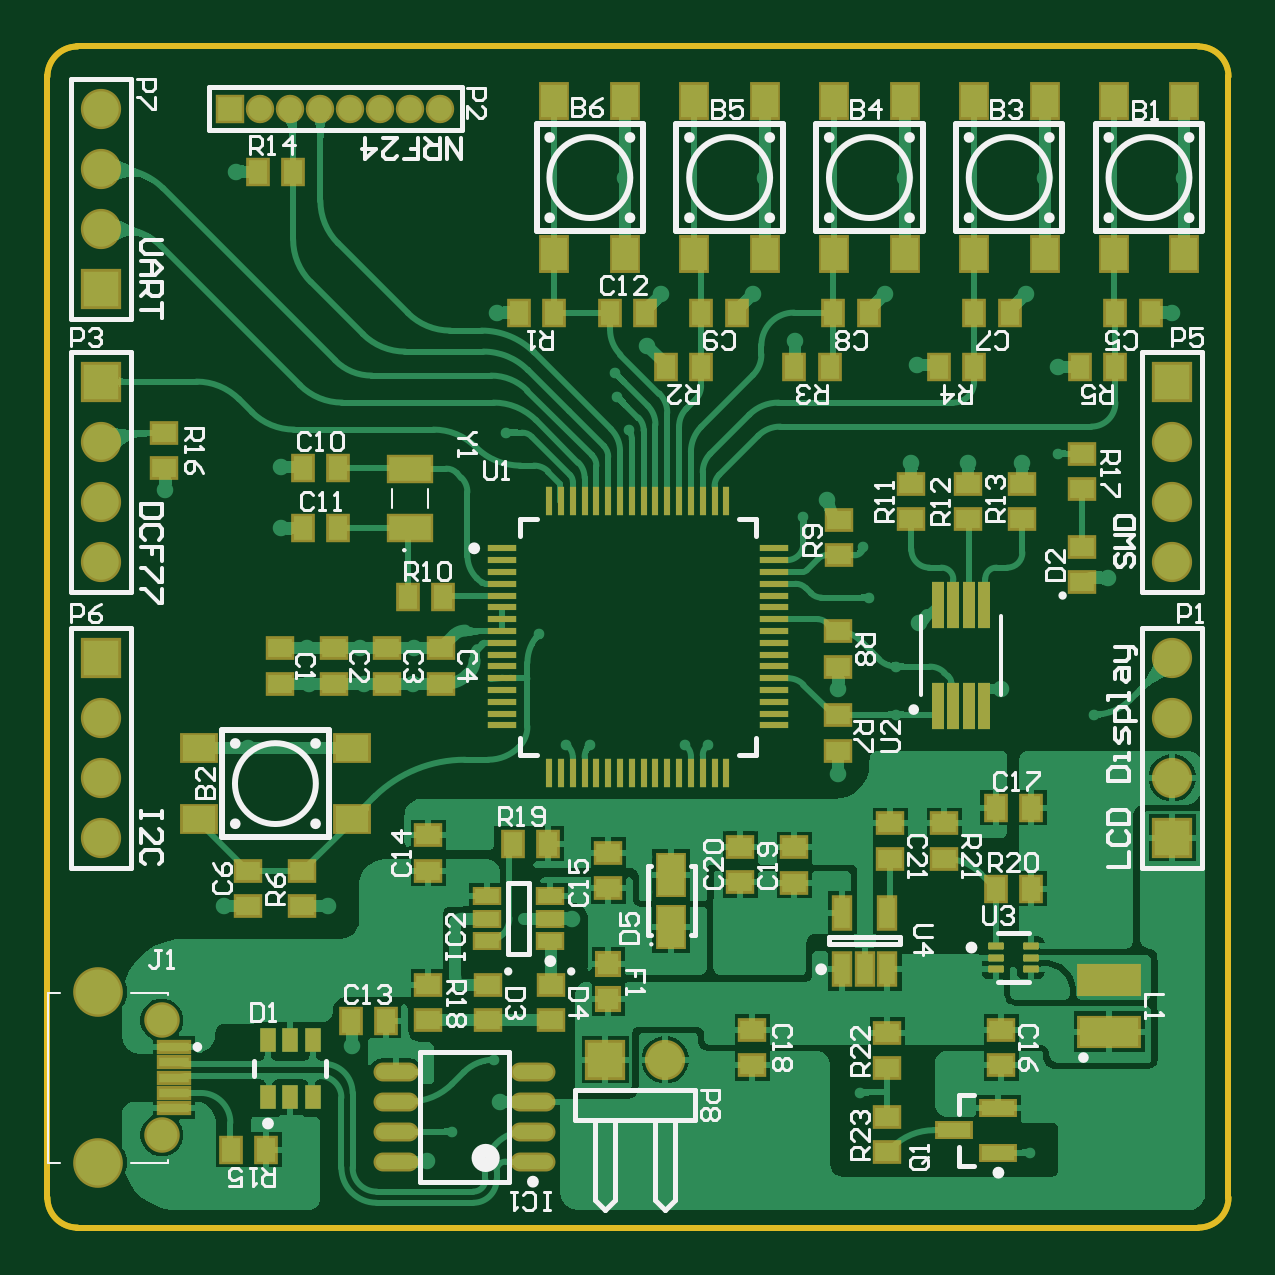
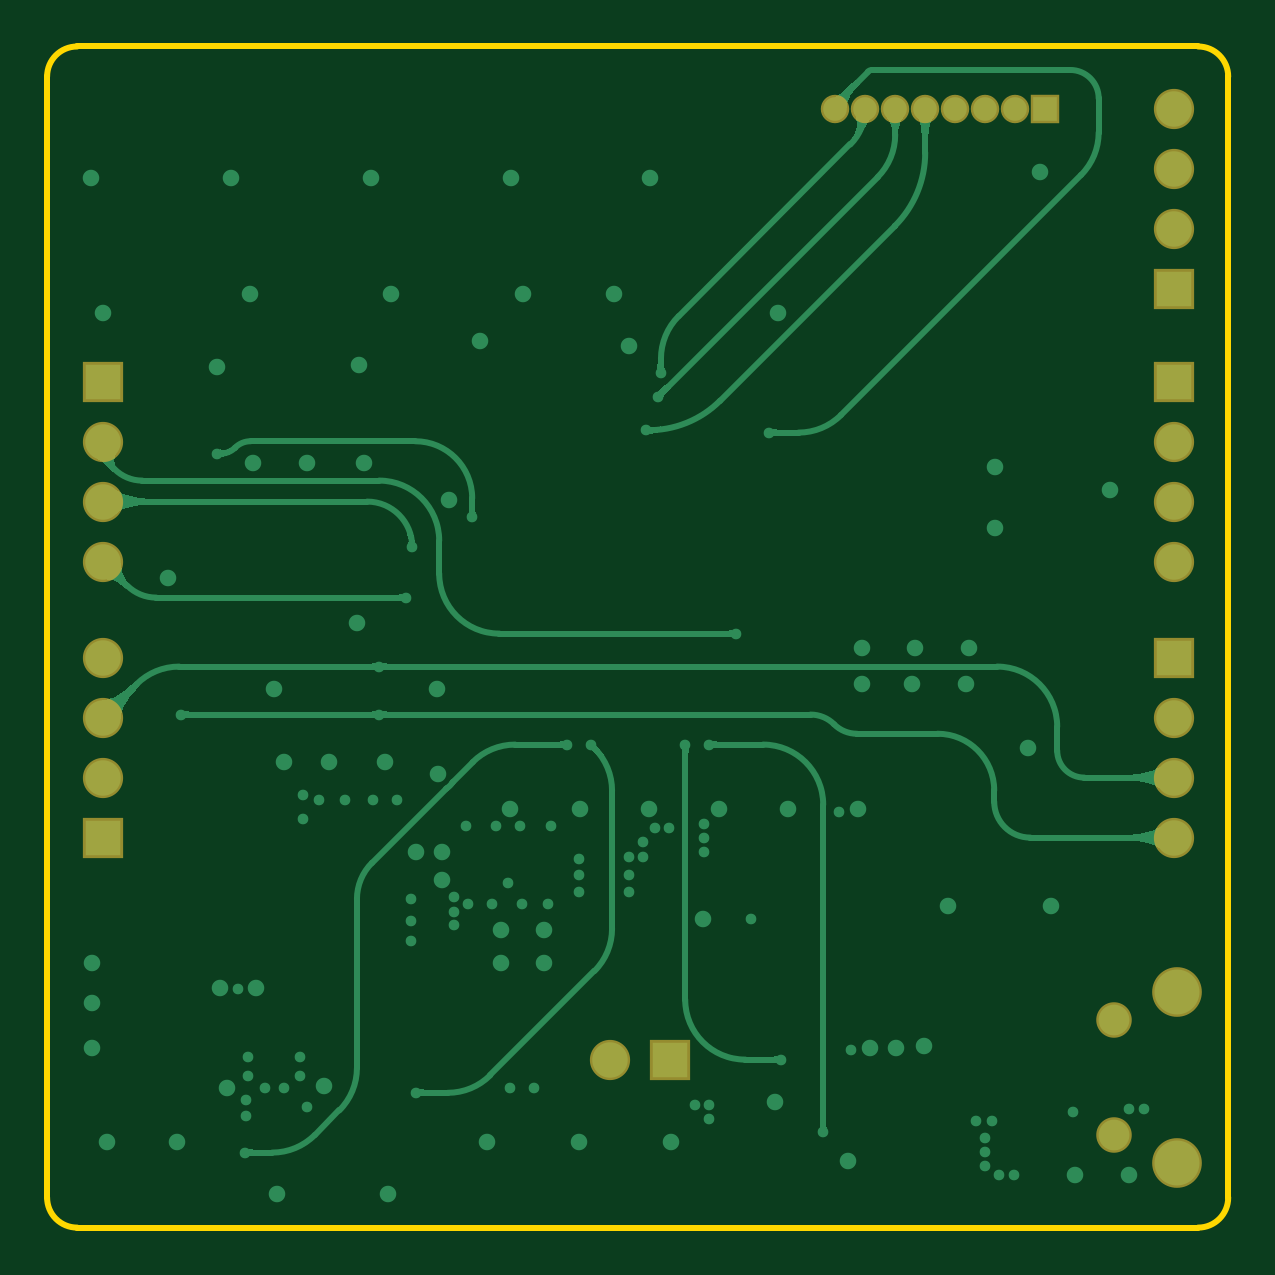
Circuit board: 9 layer files. Board 50.0 x 50.0 mm.
- bottom_copper: HEAD_PCB.GBL (17500 bytes)
- bottom_silk: HEAD_PCB.GBO (268 bytes)
- paste: HEAD_PCB.GBP (266 bytes)
- bottom_mask: HEAD_PCB.GBS (1118 bytes)
- outline: HEAD_PCB.GM1 (715 bytes)
- top_copper: HEAD_PCB.GTL (69843 bytes)
- top_silk: HEAD_PCB.GTO (29986 bytes)
- paste: HEAD_PCB.GTP (5687 bytes)
- top_mask: HEAD_PCB.GTS (6931 bytes)

=== bottom_copper: HEAD_PCB.GBL (17500 bytes, source omitted) ===
=== bottom_silk: HEAD_PCB.GBO ===
G04*
G04 #@! TF.GenerationSoftware,Altium Limited,Altium Designer,22.8.2 (66)*
G04*
G04 Layer_Color=32896*
%FSLAX25Y25*%
%MOIN*%
G70*
G04*
G04 #@! TF.SameCoordinates,4F58F9C0-C404-4AA8-A12D-09E9B3034F0A*
G04*
G04*
G04 #@! TF.FilePolarity,Positive*
G04*
G01*
G75*
M02*

=== paste: HEAD_PCB.GBP ===
G04*
G04 #@! TF.GenerationSoftware,Altium Limited,Altium Designer,22.8.2 (66)*
G04*
G04 Layer_Color=128*
%FSLAX25Y25*%
%MOIN*%
G70*
G04*
G04 #@! TF.SameCoordinates,4F58F9C0-C404-4AA8-A12D-09E9B3034F0A*
G04*
G04*
G04 #@! TF.FilePolarity,Positive*
G04*
G01*
G75*
M02*

=== bottom_mask: HEAD_PCB.GBS ===
G04*
G04 #@! TF.GenerationSoftware,Altium Limited,Altium Designer,22.8.2 (66)*
G04*
G04 Layer_Color=16711935*
%FSLAX25Y25*%
%MOIN*%
G70*
G04*
G04 #@! TF.SameCoordinates,4F58F9C0-C404-4AA8-A12D-09E9B3034F0A*
G04*
G04*
G04 #@! TF.FilePolarity,Negative*
G04*
G01*
G75*
%ADD49C,0.06706*%
%ADD50R,0.06706X0.06706*%
%ADD51C,0.04737*%
%ADD52R,0.04737X0.04737*%
%ADD53C,0.08280*%
%ADD54C,0.05918*%
%ADD55R,0.06706X0.06706*%
D49*
X294500Y397500D02*
D03*
Y387500D02*
D03*
Y377500D02*
D03*
Y276000D02*
D03*
Y286000D02*
D03*
Y296000D02*
D03*
X473000Y322000D02*
D03*
Y332000D02*
D03*
Y342000D02*
D03*
X294500Y322000D02*
D03*
Y332000D02*
D03*
Y342000D02*
D03*
X473000Y306000D02*
D03*
Y296000D02*
D03*
Y286000D02*
D03*
X388500Y239000D02*
D03*
D50*
X294500Y367500D02*
D03*
Y306000D02*
D03*
X473000Y352000D02*
D03*
X294500D02*
D03*
X473000Y276000D02*
D03*
D51*
X351000Y397500D02*
D03*
X346000D02*
D03*
X341000D02*
D03*
X336000D02*
D03*
X331000D02*
D03*
X326000D02*
D03*
X321000D02*
D03*
D52*
X316000D02*
D03*
D53*
X294000Y221728D02*
D03*
Y250272D02*
D03*
D54*
X304551Y226453D02*
D03*
Y245547D02*
D03*
D55*
X378500Y239000D02*
D03*
M02*

=== outline: HEAD_PCB.GM1 ===
G04*
G04 #@! TF.GenerationSoftware,Altium Limited,Altium Designer,22.8.2 (66)*
G04*
G04 Layer_Color=16711935*
%FSLAX25Y25*%
%MOIN*%
G70*
G04*
G04 #@! TF.SameCoordinates,4F58F9C0-C404-4AA8-A12D-09E9B3034F0A*
G04*
G04*
G04 #@! TF.FilePolarity,Positive*
G04*
G01*
G75*
%ADD10C,0.01000*%
%ADD69C,0.01000*%
D10*
X482350Y402850D02*
G03*
X477350Y407850I-5000J0D01*
G01*
X477350Y211000D02*
G03*
X482350Y216000I0J5000D01*
G01*
X290500Y407850D02*
G03*
X285500Y402850I0J-5000D01*
G01*
X285500Y216000D02*
G03*
X290500Y211000I5000J0D01*
G01*
X482350Y216000D02*
X482350Y402850D01*
X290500Y407850D02*
X477350Y407850D01*
X290500Y211000D02*
X477350Y211000D01*
X285500Y216000D02*
X285500Y402850D01*
D69*
X285500Y402850D02*
D03*
M02*

=== top_copper: HEAD_PCB.GTL (69843 bytes, source omitted) ===
=== top_silk: HEAD_PCB.GTO (29986 bytes, source omitted) ===
=== paste: HEAD_PCB.GTP ===
G04*
G04 #@! TF.GenerationSoftware,Altium Limited,Altium Designer,22.8.2 (66)*
G04*
G04 Layer_Color=8421504*
%FSLAX25Y25*%
%MOIN*%
G70*
G04*
G04 #@! TF.SameCoordinates,4F58F9C0-C404-4AA8-A12D-09E9B3034F0A*
G04*
G04*
G04 #@! TF.FilePolarity,Positive*
G04*
G01*
G75*
%ADD18R,0.05512X0.04331*%
%ADD19R,0.02000X0.07700*%
%ADD20R,0.03937X0.03150*%
%ADD21R,0.04331X0.05512*%
%ADD22R,0.03150X0.03937*%
%ADD23R,0.01181X0.04724*%
%ADD24R,0.04724X0.01181*%
%ADD25R,0.07087X0.03937*%
%ADD26R,0.04921X0.01575*%
%ADD27O,0.06693X0.02362*%
%ADD28R,0.02756X0.03937*%
%ADD29R,0.05512X0.02362*%
%ADD30R,0.03543X0.03543*%
G04:AMPARAMS|DCode=31|XSize=26.38mil|YSize=11.81mil|CornerRadius=1.95mil|HoleSize=0mil|Usage=FLASHONLY|Rotation=0.000|XOffset=0mil|YOffset=0mil|HoleType=Round|Shape=RoundedRectangle|*
%AMROUNDEDRECTD31*
21,1,0.02638,0.00791,0,0,0.0*
21,1,0.02248,0.01181,0,0,0.0*
1,1,0.00390,0.01124,-0.00396*
1,1,0.00390,-0.01124,-0.00396*
1,1,0.00390,-0.01124,0.00396*
1,1,0.00390,0.01124,0.00396*
%
%ADD31ROUNDEDRECTD31*%
%ADD32R,0.09843X0.04724*%
%ADD33R,0.02756X0.05118*%
%ADD34R,0.03937X0.02362*%
%ADD35R,0.04331X0.06693*%
D18*
X310705Y290905D02*
D03*
X336295D02*
D03*
X310705Y279095D02*
D03*
X336295D02*
D03*
D19*
X433856Y314794D02*
D03*
X436456D02*
D03*
X439056D02*
D03*
X441656D02*
D03*
Y297994D02*
D03*
X439056D02*
D03*
X436456D02*
D03*
X433856D02*
D03*
D20*
X359000Y251453D02*
D03*
Y245547D02*
D03*
X458000Y324500D02*
D03*
Y318595D02*
D03*
X369500Y251453D02*
D03*
Y245547D02*
D03*
X328000Y264547D02*
D03*
Y270453D02*
D03*
X417256Y296394D02*
D03*
Y290488D02*
D03*
Y310394D02*
D03*
Y304488D02*
D03*
X417500Y328953D02*
D03*
Y323047D02*
D03*
X429500Y334953D02*
D03*
Y329047D02*
D03*
X439000Y334953D02*
D03*
Y329047D02*
D03*
X448000Y334953D02*
D03*
Y329047D02*
D03*
X305000Y337547D02*
D03*
Y343453D02*
D03*
X458000Y339953D02*
D03*
Y334047D02*
D03*
X349000Y251453D02*
D03*
Y245547D02*
D03*
X435000Y272500D02*
D03*
Y278405D02*
D03*
X425500Y243453D02*
D03*
Y237547D02*
D03*
Y229500D02*
D03*
Y223594D02*
D03*
X324250Y301642D02*
D03*
Y307547D02*
D03*
X333189Y301642D02*
D03*
Y307547D02*
D03*
X342129Y301642D02*
D03*
Y307547D02*
D03*
X351068Y301642D02*
D03*
Y307547D02*
D03*
X319000Y264547D02*
D03*
Y270453D02*
D03*
X349000Y276406D02*
D03*
Y270500D02*
D03*
X379000Y273453D02*
D03*
Y267547D02*
D03*
X444500Y238047D02*
D03*
Y243953D02*
D03*
X403000Y238047D02*
D03*
Y243953D02*
D03*
X410000Y274406D02*
D03*
Y268500D02*
D03*
X401000Y274453D02*
D03*
Y268547D02*
D03*
X426000Y278405D02*
D03*
Y272500D02*
D03*
D21*
X475000Y398795D02*
D03*
Y373205D02*
D03*
X463189Y398795D02*
D03*
Y373205D02*
D03*
X451703Y398795D02*
D03*
Y373205D02*
D03*
X439892Y398795D02*
D03*
Y373205D02*
D03*
X416595D02*
D03*
Y398795D02*
D03*
X428406Y373205D02*
D03*
Y398795D02*
D03*
X405108D02*
D03*
Y373205D02*
D03*
X393297Y398795D02*
D03*
Y373205D02*
D03*
X370000D02*
D03*
Y398795D02*
D03*
X381811Y373205D02*
D03*
Y398795D02*
D03*
D22*
X364047Y363500D02*
D03*
X369953D02*
D03*
X388547Y354500D02*
D03*
X394453D02*
D03*
X410000D02*
D03*
X415906D02*
D03*
X434047D02*
D03*
X439953D02*
D03*
X457547D02*
D03*
X463453D02*
D03*
X345563Y316142D02*
D03*
X351468D02*
D03*
X326453Y387000D02*
D03*
X320547D02*
D03*
X322000Y224000D02*
D03*
X316094D02*
D03*
X368953Y275000D02*
D03*
X363047D02*
D03*
X449453Y267500D02*
D03*
X443547D02*
D03*
X463500Y363500D02*
D03*
X469406D02*
D03*
X440000D02*
D03*
X445905D02*
D03*
X416500D02*
D03*
X422405D02*
D03*
X394500D02*
D03*
X400406D02*
D03*
X328063Y337642D02*
D03*
X333968D02*
D03*
X328063Y327642D02*
D03*
X333968D02*
D03*
X379274Y363500D02*
D03*
X385179D02*
D03*
X336024Y245488D02*
D03*
X341929D02*
D03*
X443547Y281000D02*
D03*
X449453D02*
D03*
D23*
X369130Y332087D02*
D03*
X371098D02*
D03*
X373067D02*
D03*
X375035D02*
D03*
X377004D02*
D03*
X378972D02*
D03*
X380941D02*
D03*
X382909D02*
D03*
X384878D02*
D03*
X386846D02*
D03*
X388815D02*
D03*
X390783D02*
D03*
X392752D02*
D03*
X394720D02*
D03*
X396689D02*
D03*
X398657D02*
D03*
Y286811D02*
D03*
X396689D02*
D03*
X394720D02*
D03*
X392752D02*
D03*
X390783D02*
D03*
X388815D02*
D03*
X386846D02*
D03*
X384878D02*
D03*
X382909D02*
D03*
X380941D02*
D03*
X378972D02*
D03*
X377004D02*
D03*
X375035D02*
D03*
X373067D02*
D03*
X371098D02*
D03*
X369130D02*
D03*
D24*
X406531Y324213D02*
D03*
Y322244D02*
D03*
Y320276D02*
D03*
Y318307D02*
D03*
Y316339D02*
D03*
Y314370D02*
D03*
Y312402D02*
D03*
Y310433D02*
D03*
Y308465D02*
D03*
Y306496D02*
D03*
Y304528D02*
D03*
Y302559D02*
D03*
Y300590D02*
D03*
Y298622D02*
D03*
Y296654D02*
D03*
Y294685D02*
D03*
X361256D02*
D03*
Y296654D02*
D03*
Y298622D02*
D03*
Y300590D02*
D03*
Y302559D02*
D03*
Y304528D02*
D03*
Y306496D02*
D03*
Y308465D02*
D03*
Y310433D02*
D03*
Y312402D02*
D03*
Y314370D02*
D03*
Y316339D02*
D03*
Y318307D02*
D03*
Y320276D02*
D03*
Y322244D02*
D03*
Y324213D02*
D03*
D25*
X345969Y327642D02*
D03*
Y337484D02*
D03*
D26*
X306598Y230882D02*
D03*
Y233441D02*
D03*
Y236000D02*
D03*
Y238559D02*
D03*
Y241118D02*
D03*
D27*
X343583Y237000D02*
D03*
Y232000D02*
D03*
Y227000D02*
D03*
Y222000D02*
D03*
X366417Y237000D02*
D03*
Y232000D02*
D03*
Y227000D02*
D03*
Y222000D02*
D03*
D28*
X322260Y232776D02*
D03*
X326000D02*
D03*
X329740D02*
D03*
Y242224D02*
D03*
X326000D02*
D03*
X322260D02*
D03*
D29*
X436520Y227240D02*
D03*
X444000Y230980D02*
D03*
Y223500D02*
D03*
D30*
X379000Y249047D02*
D03*
Y254953D02*
D03*
D31*
X449413Y257968D02*
D03*
Y256000D02*
D03*
Y254031D02*
D03*
X443587D02*
D03*
Y256000D02*
D03*
Y257968D02*
D03*
D32*
X462500Y252331D02*
D03*
Y243669D02*
D03*
D33*
X418000Y254051D02*
D03*
X421740D02*
D03*
X425480D02*
D03*
Y263500D02*
D03*
X418000D02*
D03*
D34*
X358685Y258760D02*
D03*
Y262500D02*
D03*
Y266240D02*
D03*
X369315D02*
D03*
Y262500D02*
D03*
Y258760D02*
D03*
D35*
X389500Y261169D02*
D03*
Y269831D02*
D03*
M02*

=== top_mask: HEAD_PCB.GTS (6931 bytes, source omitted) ===
